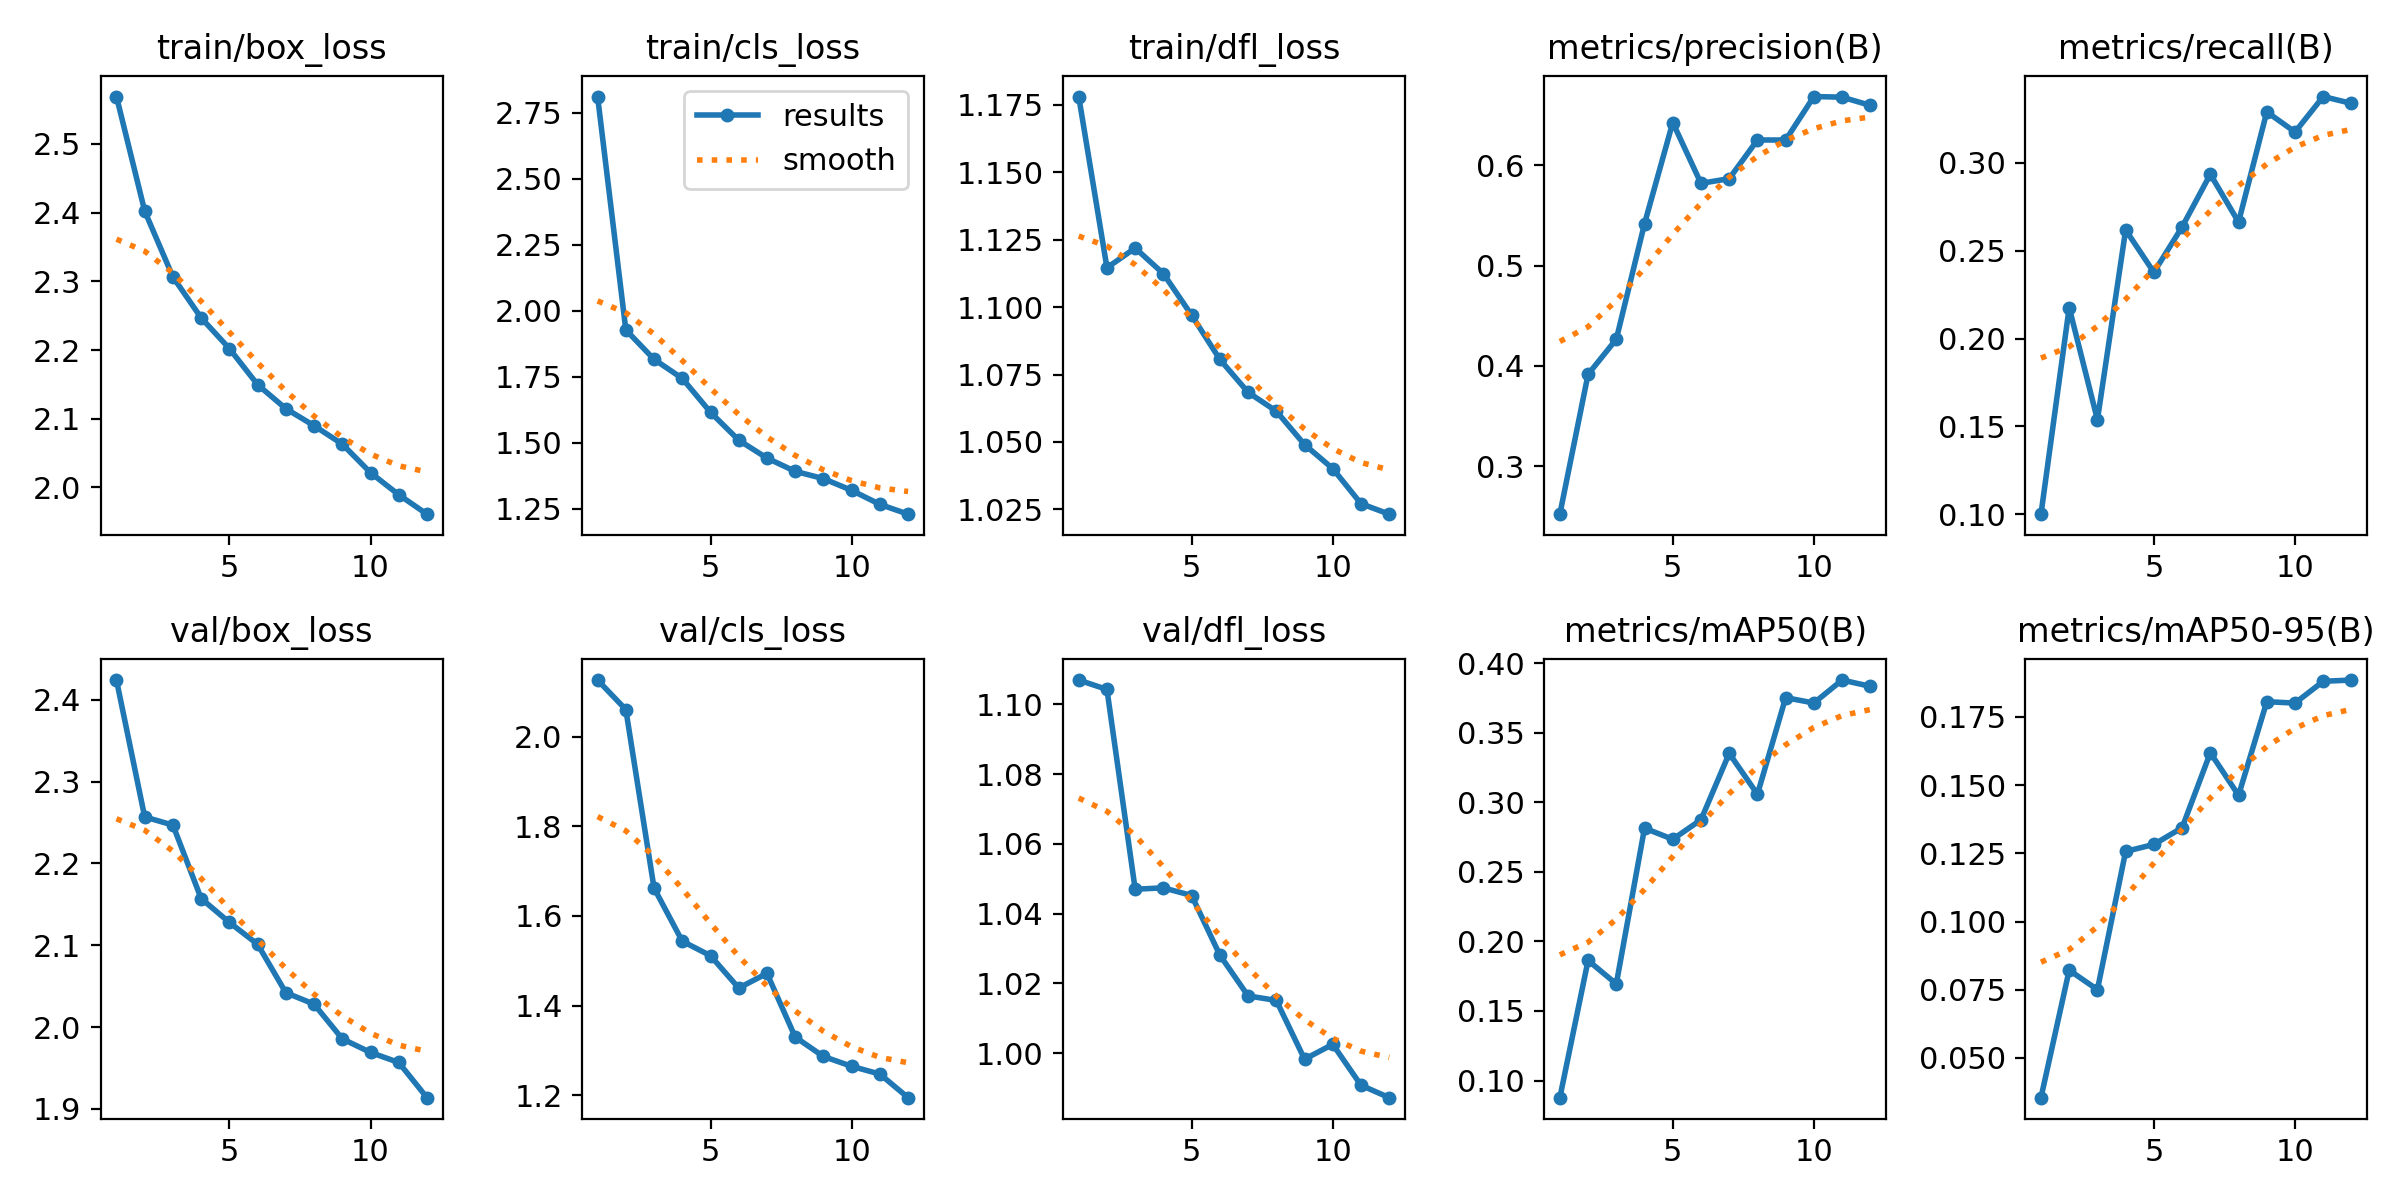

Source data for this figure (header and first rows):
epoch, train/box_loss, train/cls_loss, train/dfl_loss, metrics/precision(B), metrics/recall(B), metrics/mAP50(B), metrics/mAP50-95(B), val/box_loss, val/cls_loss, val/dfl_loss, lr/pg0, lr/pg1, lr/pg2
1, 2.569, 2.812, 1.178, 0.2523, 0.1, 0.08767, 0.0354, 2.424, 2.127, 1.107, 0.0003685, 0.0003685, 0.0003685
2, 2.402, 1.928, 1.115, 0.3917, 0.2176, 0.1863, 0.08216, 2.257, 2.061, 1.104, 0.0006779, 0.0006779, 0.0006779
3, 2.306, 1.816, 1.122, 0.4267, 0.1538, 0.1694, 0.07502, 2.247, 1.662, 1.047, 0.0009262, 0.0009262, 0.0009262
4, 2.247, 1.744, 1.112, 0.5418, 0.2618, 0.2814, 0.1257, 2.157, 1.544, 1.047, 0.000836, 0.000836, 0.000836
5, 2.202, 1.615, 1.097, 0.6426, 0.2377, 0.2733, 0.1283, 2.128, 1.511, 1.045, 0.000836, 0.000836, 0.000836
6, 2.15, 1.51, 1.081, 0.582, 0.2635, 0.2874, 0.1344, 2.101, 1.439, 1.028, 0.0007444, 0.0007444, 0.0007444
7, 2.115, 1.442, 1.068, 0.5867, 0.2935, 0.3351, 0.1619, 2.042, 1.472, 1.016, 0.0006527, 0.0006527, 0.0006527
8, 2.09, 1.392, 1.061, 0.6252, 0.2663, 0.3057, 0.1463, 2.028, 1.33, 1.015, 0.0005611, 0.0005611, 0.0005611
9, 2.063, 1.364, 1.049, 0.6252, 0.329, 0.3751, 0.1806, 1.986, 1.286, 0.9982, 0.0004694, 0.0004694, 0.0004694
10, 2.021, 1.32, 1.04, 0.6685, 0.3176, 0.3713, 0.1801, 1.969, 1.264, 1.002, 0.0003777, 0.0003777, 0.0003777
11, 1.989, 1.266, 1.027, 0.6679, 0.3377, 0.3878, 0.1881, 1.957, 1.247, 0.9908, 0.0002861, 0.0002861, 0.0002861
12, 1.961, 1.229, 1.023, 0.6597, 0.3338, 0.3832, 0.1885, 1.914, 1.194, 0.9872, 0.0001944, 0.0001944, 0.0001944
